Labelled photos from "data", an image-classification folder in Marshall-mk/EggPlantDisease. The possible labels are: healthy leaf, insect pest disease, leaf spot disease, mosaic virus disease, small leaf disease, white mold disease, wilt disease.

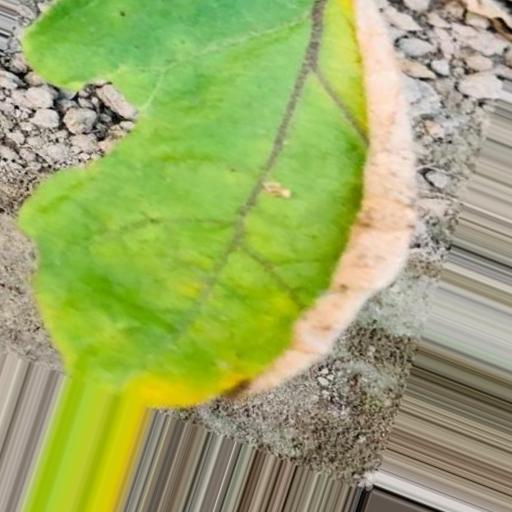
Label: leaf spot disease

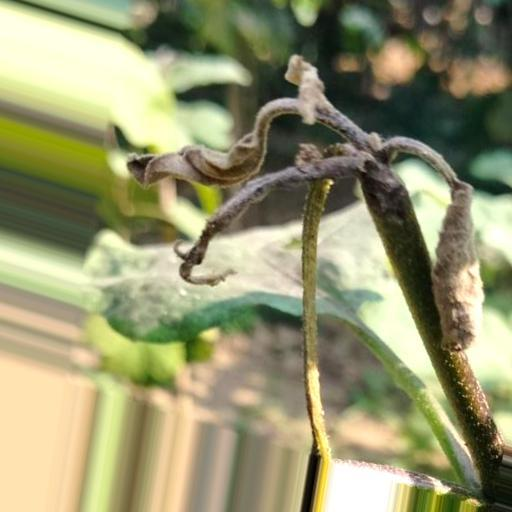
Label: wilt disease

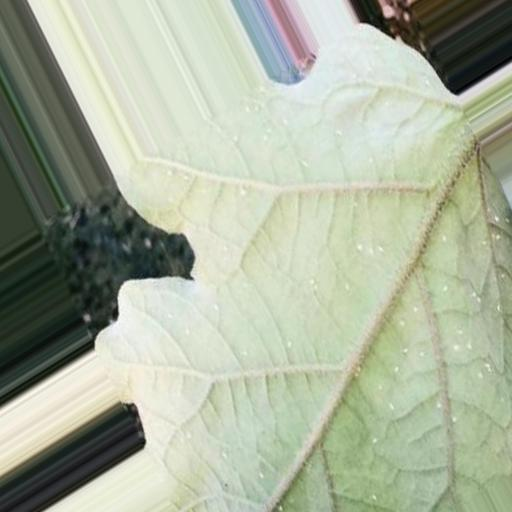
Label: white mold disease

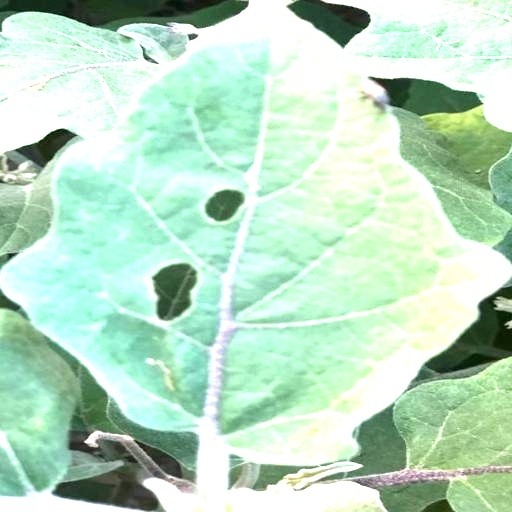
Label: insect pest disease

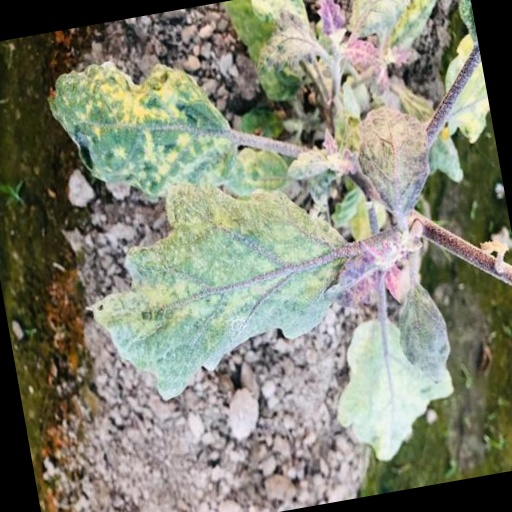
Label: mosaic virus disease

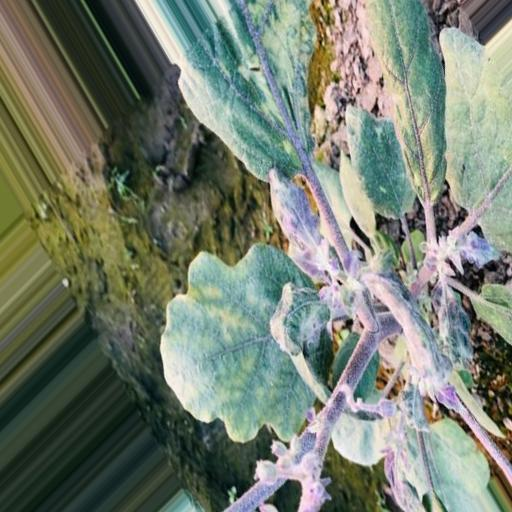
Label: small leaf disease
